Run: headless pygame with SDL's dummy video driver; simulated clock (each Clock.tick advances the game by its frame time, no real sleeping); random seed 0; keys injected as events and as key.get_pressed() state; no mouse input.
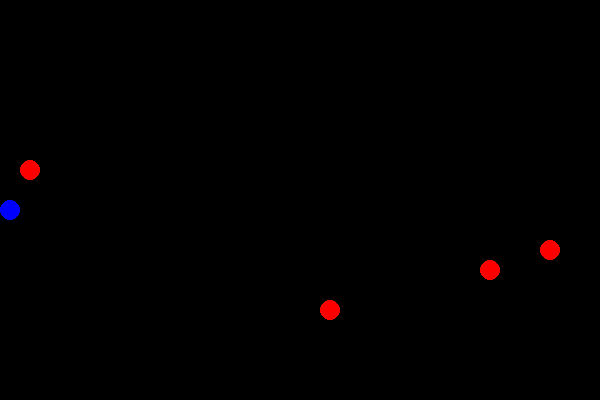
Frame 1 of 1 · flips 1–60 · no input (game ended)

The pygame program that drew these frames:

'''
Greedy Snake Game
'''
import random
import pygame
# Initialize the game
pygame.init()
# Define game variables
GRID_RADIUS = 10
FPS = 5
NUMCOLS = 30
NUMROWS = 20
FOOD_COUNT = 4
clock = pygame.time.Clock()
# Set up the game window
window_width = NUMCOLS * (GRID_RADIUS * 2)  # NUM COLS/ROWS next to each other
window_height = NUMROWS * (GRID_RADIUS * 2)
window = pygame.display.set_mode((window_width, window_height))
pygame.display.set_caption("Greedy Snake Game")
# Define colors
BLACK = (0, 0, 0)
WHITE = (255, 255, 255)
RED = (255, 0, 0)
GREEN = (0, 255, 0)
BLUE = (0, 0, 255)
# Define the Snake class
class Snake:
    def __init__(self, colour, start_direction):
        self.x = GRID_RADIUS * 2 * (NUMCOLS/2) + GRID_RADIUS  # The snake1 must be on the grid
        self.y = GRID_RADIUS * 2 * (NUMROWS/2) + GRID_RADIUS
        self.direction = start_direction
        self.length = 1
        self.body = []
        self.colour = colour
    def move(self):
        if self.direction == "UP":
            self.y -= GRID_RADIUS * 2
        elif self.direction == "DOWN":
            self.y += GRID_RADIUS * 2
        elif self.direction == "LEFT":
            self.x -= GRID_RADIUS * 2
        elif self.direction == "RIGHT":
            self.x += GRID_RADIUS * 2
    def draw(self):
        for part in self.body:
            pygame.draw.circle(window, self.colour, (part[0], part[1]), GRID_RADIUS)
    def check_collision(self, other_snake):
        # Collision with border
        if self.x < 0 or self.x >= window_width or self.y < 0 or self.y >= window_height:
            return True
        # Collision with self
        for part in self.body[1:]:
            if self.x == part[0] and self.y == part[1]:
                return True
        # Collision with other snake
        for part in other_snake.body[1:]:
            if self.x == part[0] and self.y == part[1]:
                return True
        return False
# Define the Food class
class Food:
    def __init__(self):
        # Random position in the grid
        self.x = random.randint(
            0, (window_width - GRID_RADIUS) // (GRID_RADIUS * 2)) * (GRID_RADIUS * 2) + GRID_RADIUS
        self.y = random.randint(
            0, (window_height - GRID_RADIUS) // (GRID_RADIUS * 2)) * (GRID_RADIUS * 2) + GRID_RADIUS
    def draw(self):
        pygame.draw.circle(window, RED, (self.x, self.y), GRID_RADIUS)
# Initialize the snake1 and food
snake1 = Snake(GREEN, "RIGHT")
snake2 = Snake(BLUE, "LEFT")
food_list = []
for n in range(FOOD_COUNT):
    food_list.append(Food())
# Game loop
running = True
while running:
    # Handle events
    for event in pygame.event.get():
        if event.type == pygame.QUIT:
            running = False
        elif event.type == pygame.KEYDOWN:
            # Snake 1
            if event.key == pygame.K_UP and snake1.direction != "DOWN":
                snake1.direction = "UP"
            elif event.key == pygame.K_DOWN and snake1.direction != "UP":
                snake1.direction = "DOWN"
            elif event.key == pygame.K_LEFT and snake1.direction != "RIGHT":
                snake1.direction = "LEFT"
            elif event.key == pygame.K_RIGHT and snake1.direction != "LEFT":
                snake1.direction = "RIGHT"
            # Snake 2
            if event.key == pygame.K_w and snake2.direction != "DOWN":
                snake2.direction = "UP"
            elif event.key == pygame.K_s and snake2.direction != "UP":
                snake2.direction = "DOWN"
            elif event.key == pygame.K_a and snake2.direction != "RIGHT":
                snake2.direction = "LEFT"
            elif event.key == pygame.K_d and snake2.direction != "LEFT":
                snake2.direction = "RIGHT"
    # Move the snakes
    snake1.move()
    snake2.move()
    # Check collision with food
    for food in food_list:
        if snake1.x == food.x and snake1.y == food.y:
            snake1.length += 1
            food_list.remove(food)  # Remove the food from the list
            food_list.append(Food())  # Add a new food to the list at a new location
        if snake2.x == food.x and snake2.y == food.y:
            snake2.length += 1
            food_list.remove(food)  # Remove the food from the list
            food_list.append(Food())  # Add a new food to the list at a new location
    # Update the snake1's body
    snake1.body.insert(0, (snake1.x, snake1.y))
    # Update the snake2's body
    snake2.body.insert(0, (snake2.x, snake2.y))
    if len(snake1.body) > snake1.length:
        snake1.body.pop()
    if len(snake2.body) > snake2.length:
        snake2.body.pop()
    # Check collision with snake1's body or boundaries
    if snake1.check_collision(snake2):
        running = False
        print("Snake 2/blue has won")
    if snake2.check_collision(snake1):
        running = False
        print("Snake 1/green has won")
    if (snake1.x, snake1.y) == (snake2.x, snake2.y):
        running = False
        print("Nobody has won (frontal collision)")
    # Clear the window
    window.fill(BLACK)
    # Draw the snakes and food
    snake1.draw()
    snake2.draw()
    for food in food_list:
        food.draw()
    # Update the display
    pygame.display.update()
    # Set the game speed
    clock.tick(FPS)
# Quit the game
pygame.quit()
